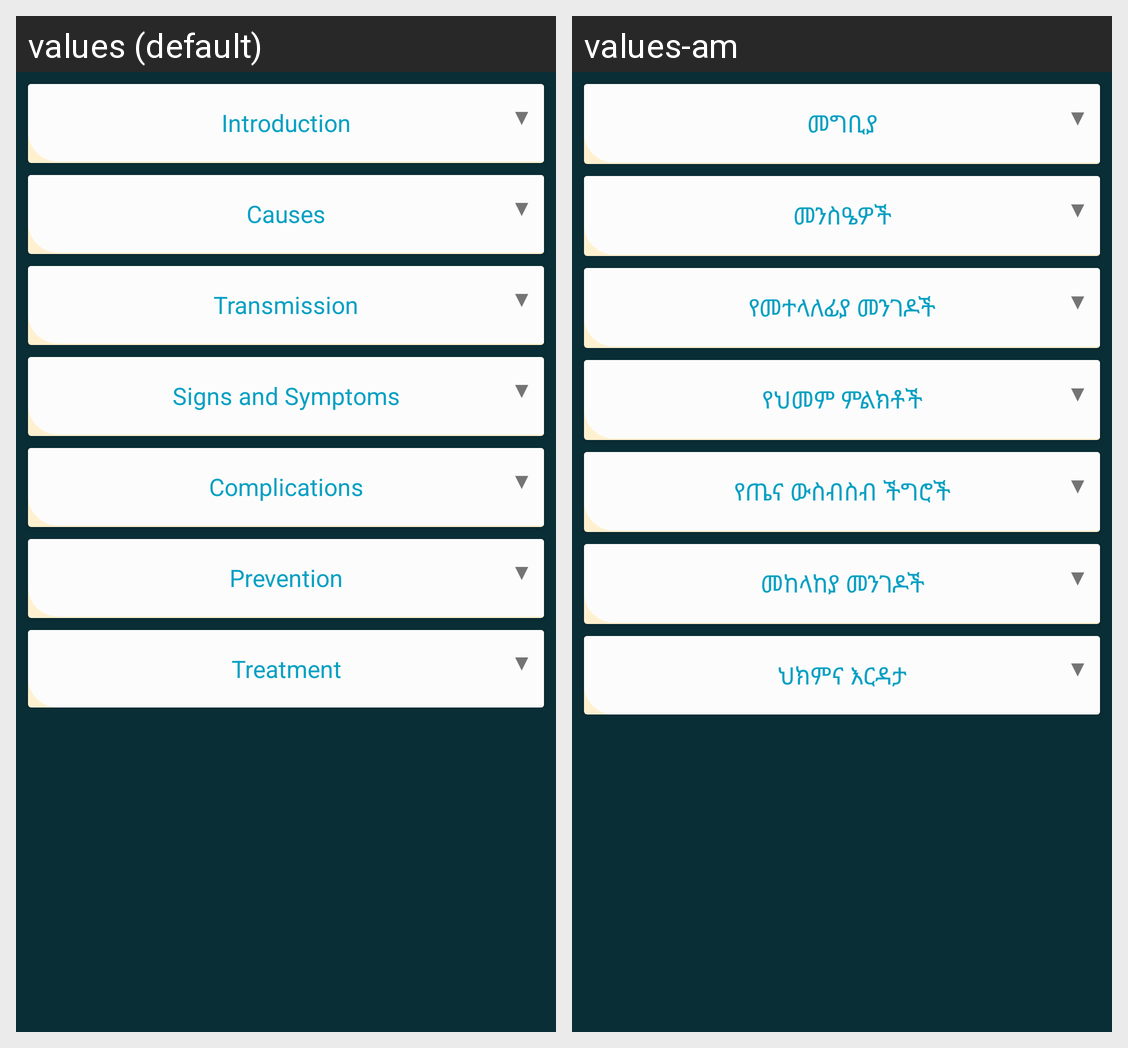

Translations of the strings shown on this Android screen, per locale in the grid:
Android screen res/layout/sti_content_tab.xml rendered under 2 locales, left to right: values (default), values-am. Device: Nexus 5 (rendered at 1080×1920; each locale shown at half size, 540×960, under a caption strip naming it); theme Theme.AppCompat.Light.NoActionBar.
Strings drawn on this screen, with the default value and each locale's value (text and hints the layout hard-codes, and strings that could not be matched under every locale, appear in the picture but are not listed):

sti_intro
  values: Introduction
  values-am: መግቢያ

down_arrow
  values: ▼
  values-am: ▼

sti_causes
  values: Causes
  values-am: መንስዔዎች

sti_transmission
  values: Transmission
  values-am: የመተላለፊያ መንገዶች

sti_syptoms
  values: Signs and Symptoms
  values-am: የህመም ምልክቶች

sti_complications
  values: Complications
  values-am: የጤና ውስብስብ ችግሮች

sti_prevention
  values: Prevention
  values-am: መከላከያ መንገዶች

sti_treatment
  values: Treatment
  values-am: ህክምና እርዳታ
